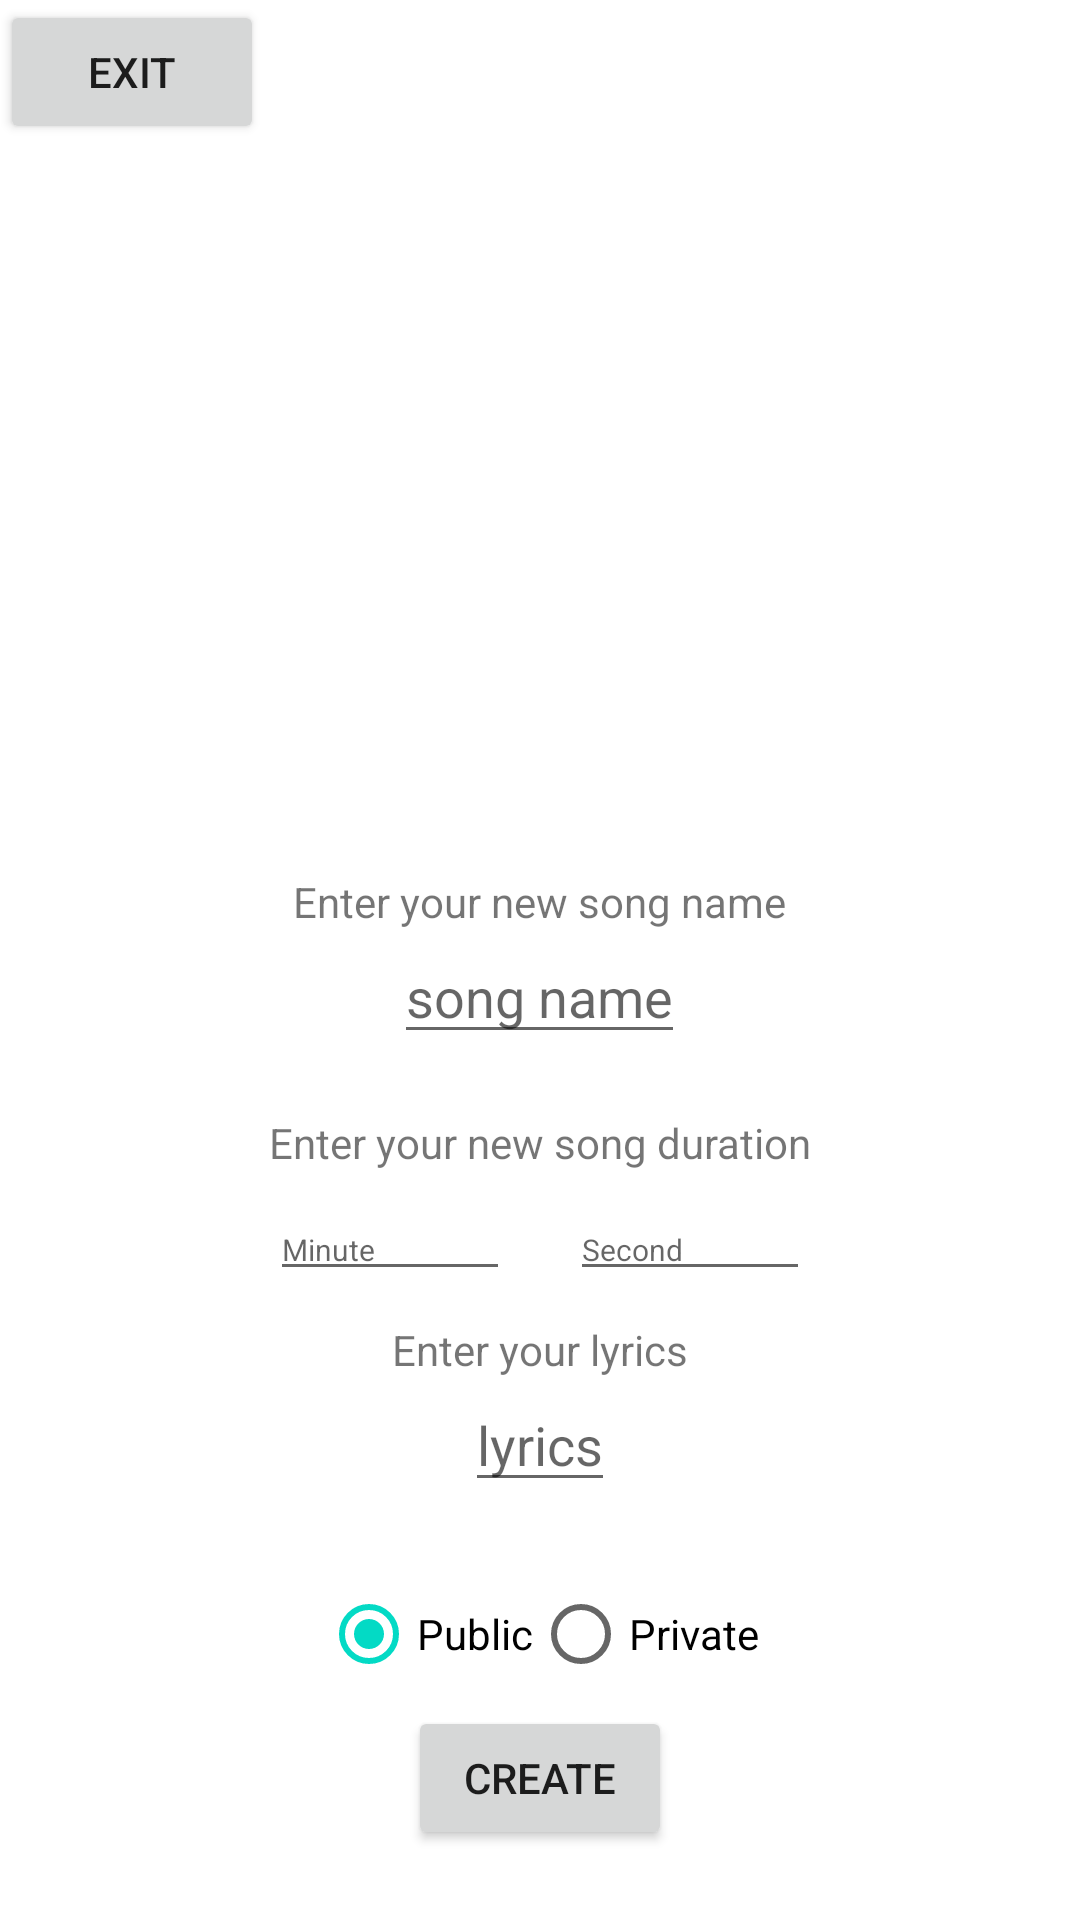

Write the Android layout XML for this screen, with the resource values it uses.
<!-- AndroidManifest.xml: application theme Theme.Aria -->
<!-- res/layout/activity_upload_song_page.xml -->
<?xml version="1.0" encoding="utf-8"?>
<LinearLayout xmlns:android="http://schemas.android.com/apk/res/android"
    xmlns:tools="http://schemas.android.com/tools"
    android:layout_width="match_parent"
    android:layout_height="match_parent"
    tools:context="com.artemifyMusicStudio.UploadSongPage"
    android:orientation="vertical">

    <Button
        android:id="@+id/exit"
        android:layout_width="wrap_content"
        android:layout_height="wrap_content"
        android:text="exit"/>

    <LinearLayout
        android:layout_width="match_parent"
        android:layout_height="match_parent"
        android:gravity="center"
        android:orientation="vertical">

        <ImageView
            android:id="@+id/input_song_cover"
            android:layout_width="200dp"
            android:layout_height="200dp"
            android:layout_marginBottom="20dp"
            android:src="@drawable/music_note"/>

        <TextView
            android:layout_width="wrap_content"
            android:layout_height="wrap_content"
            android:text="Enter your new song name"/>

        <EditText
            android:id="@+id/upload_song_name"
            android:layout_width="wrap_content"
            android:layout_height="wrap_content"
            android:inputType="text"
            android:layout_marginBottom="20dp"
            android:hint="song name"
            android:selectAllOnFocus="true"/>

        <TextView
            android:layout_width="wrap_content"
            android:layout_height="wrap_content"
            android:text="Enter your new song duration"/>

        <LinearLayout
            android:layout_width="200dp"
            android:layout_height="50dp"
            android:orientation="horizontal"
            android:padding="10dp">

            <EditText
                android:id="@+id/min"
                android:layout_width="0dp"
                android:layout_height="30dp"
                android:layout_weight="1"
                android:hint="Minute"
                android:inputType="number"
                android:selectAllOnFocus="true"
                android:layout_marginBottom="20dp"
                android:layout_marginRight="10dp"
                android:textSize="10sp"/>

            <EditText
                android:id="@+id/sec"
                android:layout_width="0dp"
                android:layout_height="30dp"
                android:layout_weight="1"
                android:hint="Second"
                android:inputType="number"
                android:selectAllOnFocus="true"
                android:layout_marginBottom="20dp"
                android:layout_marginLeft="10dp"
                android:textSize="10sp"/>


        </LinearLayout>

        <TextView
            android:layout_width="wrap_content"
            android:layout_height="wrap_content"
            android:text="Enter your lyrics"/>

        <EditText
            android:id="@+id/lyrics"
            android:layout_width="wrap_content"
            android:layout_height="wrap_content"
            android:inputType="text"
            android:layout_marginBottom="20dp"
            android:hint="lyrics"
            android:selectAllOnFocus="true"
            android:imeOptions="actionDone"/>

        <RadioGroup
            android:id="@+id/radioGroup_public"
            android:layout_width="match_parent"
            android:layout_height="wrap_content"
            android:gravity="center"
            android:orientation="horizontal"
            >
            <RadioButton
                android:id="@+id/radio_public"
                android:layout_width="wrap_content"
                android:layout_height="wrap_content"
                android:layout_gravity="center_horizontal"
                android:checked="true"
                android:text="Public" />
            <RadioButton
                android:id="@+id/radio_private"
                android:layout_width="wrap_content"
                android:layout_height="wrap_content"
                android:layout_gravity="center_horizontal"
                android:checked="false"
                android:text="Private" />
        </RadioGroup>



        <Button
            android:id="@+id/create_song"
            android:layout_width="wrap_content"
            android:layout_height="wrap_content"
            android:text="Create" />

    </LinearLayout>

</LinearLayout>
<!-- resources referenced by this layout -->
<resources>
  <style name="Theme.Aria" parent="Theme.MaterialComponents.DayNight.DarkActionBar">
          
          <item name="colorPrimary">@color/purple_500</item>
          <item name="colorPrimaryVariant">@color/purple_700</item>
          <item name="colorOnPrimary">@color/white</item>
          
          <item name="colorSecondary">@color/teal_200</item>
          <item name="colorSecondaryVariant">@color/teal_700</item>
          <item name="colorOnSecondary">@color/black</item>
          
          <item name="android:statusBarColor" tools:targetApi="l">?attr/colorPrimaryVariant</item>
          
      </style>
  <!-- not gathered from this repository: default colours our renderer supplied (Android Studio template values) -->
  <color name="purple_500">#FF6200EE</color>
  <color name="purple_700">#FF3700B3</color>
  <color name="teal_200">#FF03DAC5</color>
  <color name="teal_700">#FF018786</color>
  <color name="black">#FF000000</color>
  <color name="white">#FFFFFFFF</color>
</resources>
